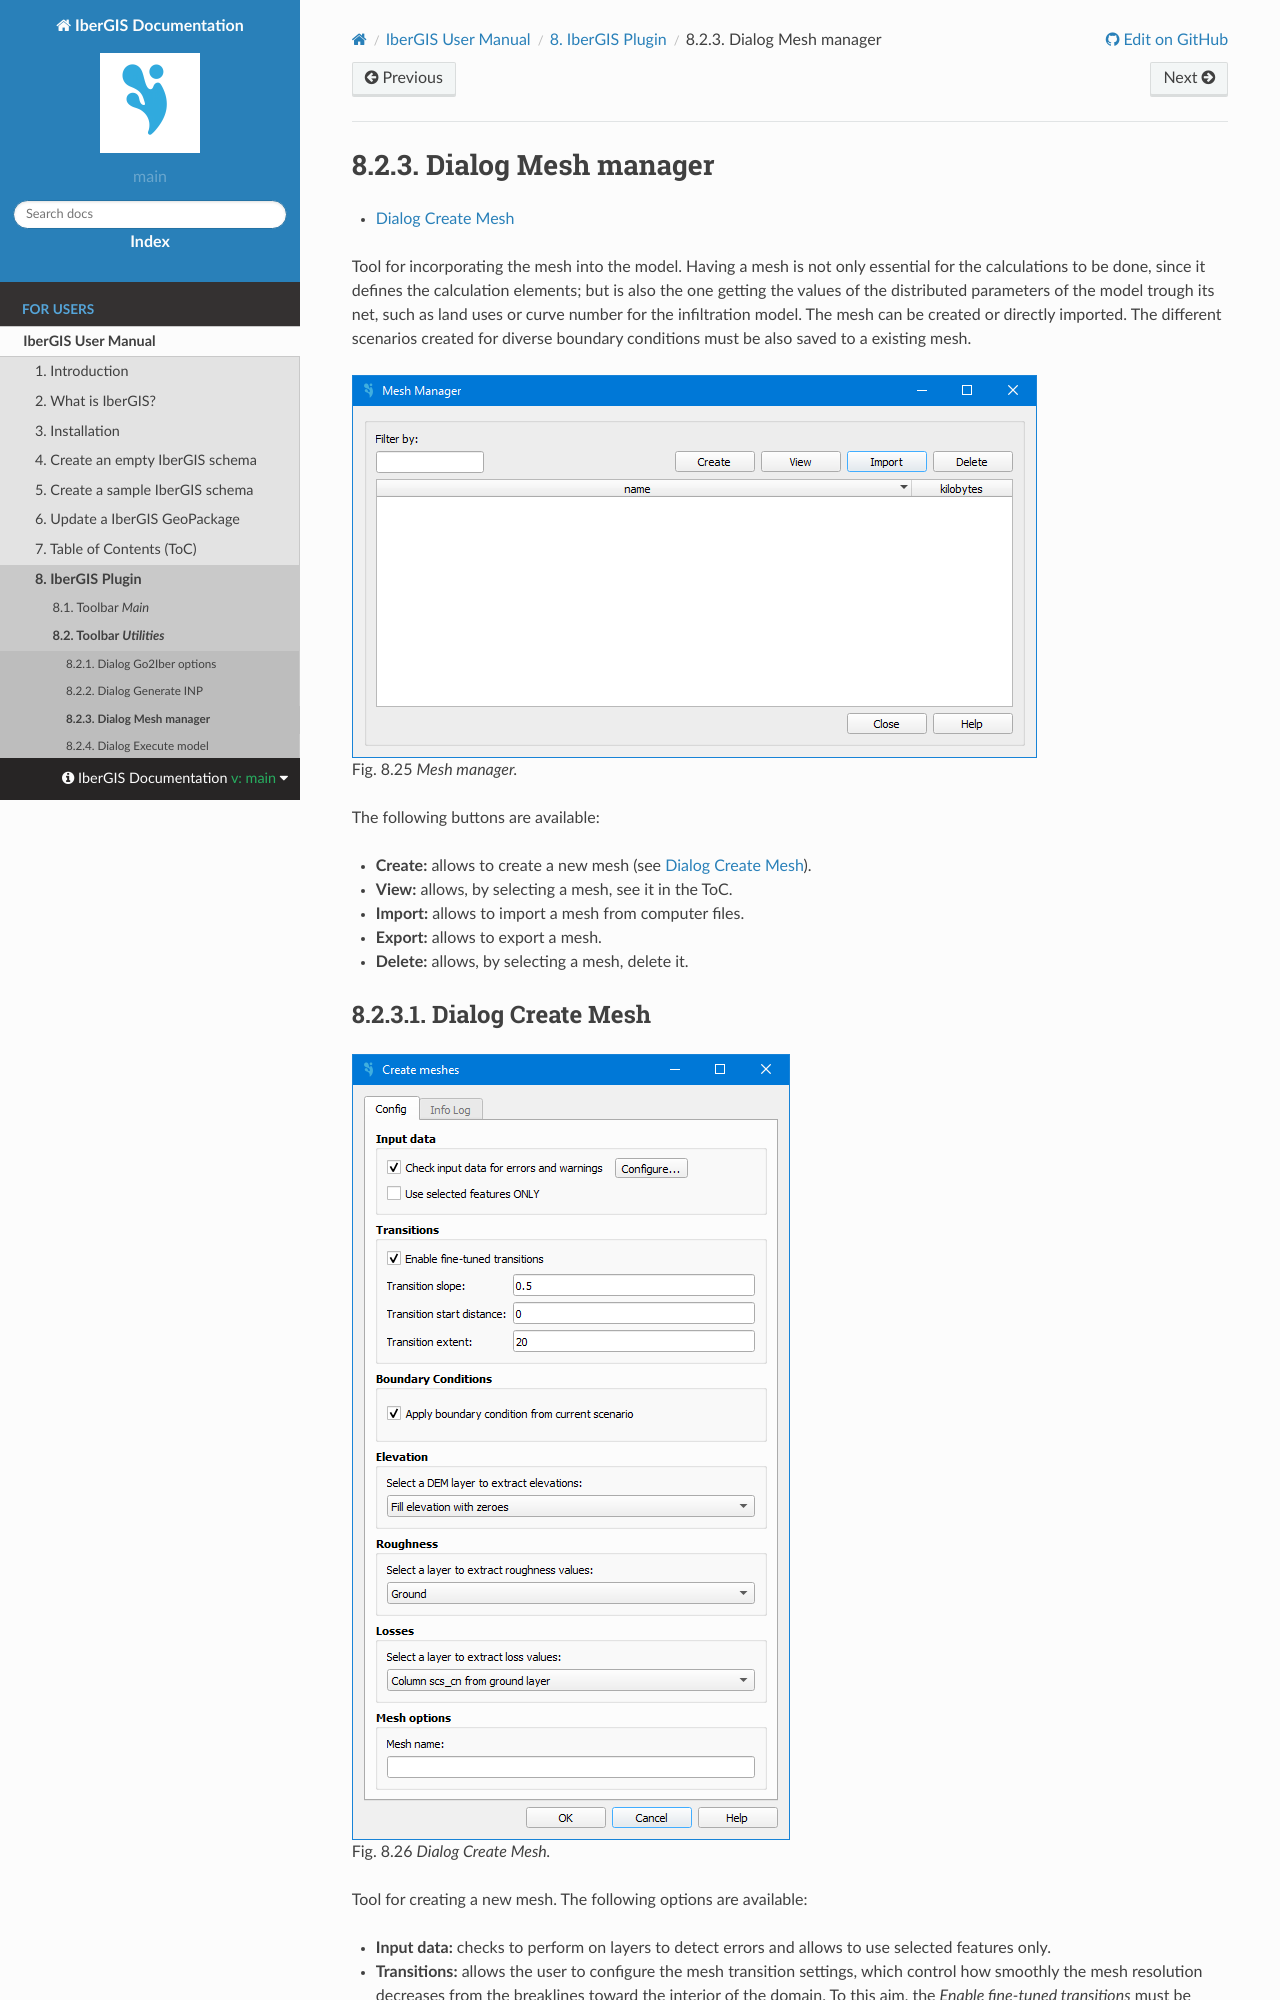

repository: ibergis/ibergis.github.io · page: main/en/docs/ibergis/for-users/user-manual/ibergis-plugin/dialogs/mesh-manager.html · generator: sphinx

.. _dialog-mesh-manager:

===================
Dialog Mesh manager
===================

.. only:: html

    .. contents::
       :local:

Tool for incorporating the mesh into the model. Having a mesh is not only essential for the calculations to be done, since it defines the calculation elements;
but is also the one getting the values of the distributed parameters of the model trough its net, such as land uses or curve number for the infiltration model.
The mesh can be created or directly imported. The different scenarios created for diverse boundary conditions must be also saved to a existing mesh.


.. figure:: img/mesh-manager/mesh-manager.png

  Mesh manager.

The following buttons are available:

- **Create:** allows to create a new mesh (see :ref:`dialog-create-mesh`).
- **View:** allows, by selecting a mesh, see it in the ToC.
- **Import:** allows to import a mesh from computer files.
- **Export:** allows to export a mesh.
- **Delete:** allows, by selecting a mesh, delete it.

.. _dialog-create-mesh:
